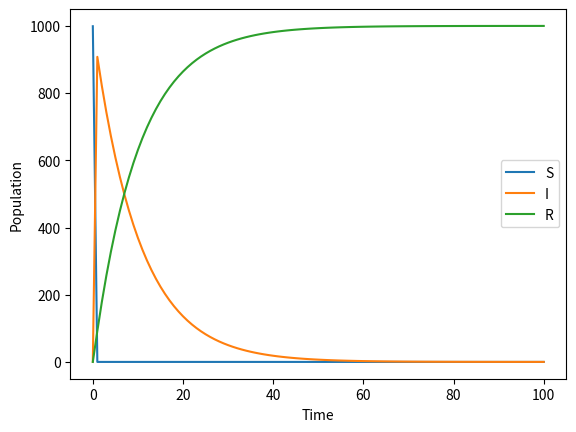

Python code for this plot:
import numpy as np
from scipy.integrate import odeint
import matplotlib.pyplot as plt

# Function that defines the SIR model

def sir_model(y, t, beta, gamma):
    S, I, R = y
    dSdt = -beta * S * I
    dIdt = beta * S * I - gamma * I
    dRdt = gamma * I
    return dSdt, dIdt, dRdt

# Function to solve the SIR model

def solve_sir_model(S0, I0, R0, beta, gamma, t_max):
    t = np.linspace(0, t_max, t_max + 1)
    y0 = S0, I0, R0
    solution = odeint(sir_model, y0, t, args=(beta, gamma))
    return solution

# Parameters

S0 = 999
I0 = 1
R0 = 0
beta = 0.2
gamma = 0.1
t_max = 100

# Solve the SIR model

solution = solve_sir_model(S0, I0, R0, beta, gamma, t_max)

# Plotting the results

plt.plot(solution[:, 0], label='S')
plt.plot(solution[:, 1], label='I')
plt.plot(solution[:, 2], label='R')
plt.xlabel('Time')
plt.ylabel('Population')
plt.legend()
plt.show()

